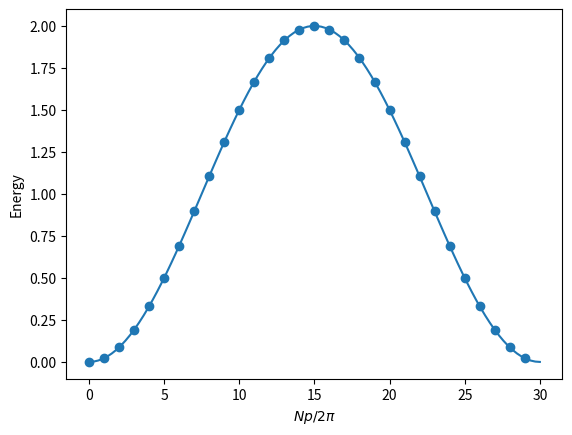

This figure's Python source:
#!/usr/bin/env python

from numpy import array, zeros, zeros_like, dot, diag, diagonal, exp, sign, isclose, pi, linspace, sin, sqrt
from numpy.linalg import norm
from numpy.random import rand, seed
from scipy.sparse import csc_matrix
from scipy.sparse.linalg import lobpcg
from matplotlib import pyplot as plt

seed(1108)

# 1
# Expressing the kth state:
# Write k in binary form, and then the ith bit (starting from 0) is 0 if ith spin is up, 1 if ith spin is down.
def is_nn_hopping(n, state1, state2):
	if state1 == state2:
		return 0
	d = state1 ^ state2 # find sites where the spin differs
	if state1&d==0 or state2&d==0: # one of the states has spin up on those sites
		return 0
	return int(d%3==0 and d//3&d//3-1==0) + int(d==(1<<n-1)+1) # condition 1: adjacent; condition 2: periodic

def get_spin(n, state, i):
	return 1/2 - (state >> i%n & 1)

def xxx_element(n, state1, state2):
	result = 0
	if state1 == state2:
		for i in range(n):
			result += 1/4 - get_spin(n, state1, i) * get_spin(n, state1, i+1)
	result -= is_nn_hopping(n, state1, state2)/2
	return result

# Build full array.
# O((2^n)^2) space and time complexity.
def xxx_hamiltonian(n):
	return [[xxx_element(n, i, j) for j in range(1<<n)] for i in range(1<<n)]

# Build sparse array.
# O(2^n poly(n)) space and time complexity, but still too slow for n=30.
def xxx_hamiltonian_sparse(n):
	result = csc_matrix((1<<n, 1<<n))
	for state in range(1<<n):
		if state == 0:
			continue
		if state >> n-1 == 1 and state & 1 == 0: # hopping by periodic boundary is possible
			hop_state = state ^ (1<<n-1) ^ 1
			result[state, hop_state] -= 1/2
			result[hop_state, state] -= 1/2
		mark_state = state & -2 # remove the lowest bit if it is 1
		# In every iteration, set the lowest nonzero bit of mark_state to 0
		while mark_state > 0:
			new_mark_state = mark_state & mark_state - 1
			one_down_state = (mark_state ^ new_mark_state) >> 1 # the bit next to the removed bit
			if state & one_down_state == 0: # hopping is possible
				hop_state = state ^ (one_down_state*3)
				result[state, hop_state] -= 1/2
				result[hop_state, state] -= 1/2
			mark_state = new_mark_state
		for i in range(n):
			result[state, state] += 1/4 - get_spin(n, state, i) * get_spin(n, state, i+1)
	return result

# 2
def gram_schmidt(A):
	m, n = A.shape
	Q = zeros((m, n))
	R = zeros((n, n))
	for i in range(n):
		v = A[:, i]
		for j in range(i):
			R[j, i] = dot(Q[:, j], A[:, i])
			v = v - R[j, i] * Q[:, j]
		R[i, i] = norm(v)
		Q[:, i] = v / R[i, i]
	return Q, R
def qr_diagonalize(H, tol=1e-10, max_iter=1000):
	H_k = array(H)
	for _ in range(max_iter):
		Q, R = gram_schmidt(H_k)
		H_k = R @ Q
		if norm(H_k - diag(diagonal(H_k))) < tol:
			break
	return H_k

# 3
# Never used. For matrices with size of 2^30, it is impossible to store the matrix.
# Also notice that the Cholesky decomposition is impossible on omega - H
# unless omega is larger than every eigenvalue of H (for positive definiteness).
def solve_cholesky(A, b):
	L = cholesky_decomposition(A)
	return backward_substitution(L.T, forward_substitution(L, b))
def cholesky_decomposition(A):
	n = A.shape[0]
	L = zeros_like(A)
	for i in range(n):
		for j in range(i + 1):
			sum_k = dot(L[i, :j], L[j, :j])
			if i == j:
				L[i, j] = sqrt(A[i, i] - sum_k)
			else:
				L[i, j] = (A[i, j] - sum_k) / L[j, j]
	return L
def forward_substitution(L, b):
	n = L.shape[0]
	y = zeros(n)
	for i in range(n):
		y[i] = (b[i] - dot(L[i, :i], y[:i])) / L[i, i]
	return y
def backward_substitution(LT, y):
	n = LT.shape[0]
	x = zeros(n)
	for i in range(n - 1, -1, -1):
		x[i] = (y[i] - dot(LT[i, i + 1:], x[i + 1:])) / LT[i, i]
	return x

# It seems impossible to find m eigenvalues of H within polynomial space and time of n, m.
# For O(2^n poly(n,m)) space and time, it is possible (using scipy.sparse.linalg.lobpcg), and is shown below.
# It runs too slowly and uses up my RAM, so I commented them out.
# Notice that because of gapless excitation (and because I told lobpcg to find smallest eigenvalues),
# all the found eigenvalues of H are close to zero, so the found eigenvalues of G are just 1/omega.
"""
	n = 30
	m = 5
	energies = lobpcg(xxx_hamiltonian_sparse(n), rand(1<<n, m), largest=False, maxiter=20)[0]
	omega = linspace(0, 3, 100)
	for energy in energies:
		plt.plot(omega, 1/(omega - energy))
	plt.xlabel(r'$\omega$')
	plt.ylabel(r'Eigenvalue of $G$')
	plt.ylim(-3, 3)
	plt.show()
"""

# 4
def magnon(n, p):
	result = zeros(1<<n, dtype=complex)
	for i in range(n):
		result[1<<i] = exp(1j*p*i)
	return result

# Instead of usual matrix multiplication, utilize sparsity,
# and also utilize magnon[1<<0] is 1.
# Find energy in O(poly(n)) time and O(1) space.
def energy(n, p):
	result = 0
	for i in range(n):
		result += xxx_element(n, 1<<0, 1<<i) * exp(1j*p*i)
	return result.real

n = 30
energies = [energy(n, 2*pi*k/n) for k in range(n)]
plt.scatter(range(n), energies)

k = linspace(0, n, 100)
plt.plot(k, 2*sin(pi*k/n)**2) # theoretical

plt.xlabel(r'$Np/2\pi$')
plt.ylabel('Energy')
plt.show()
